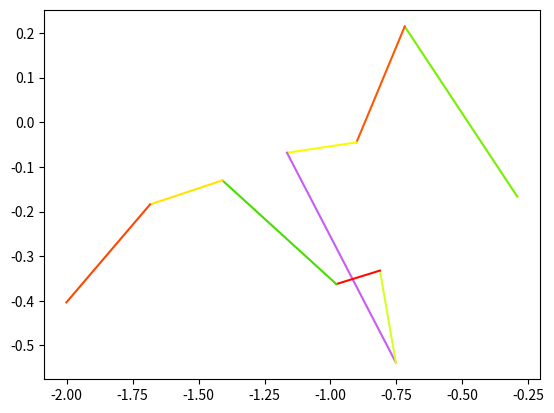
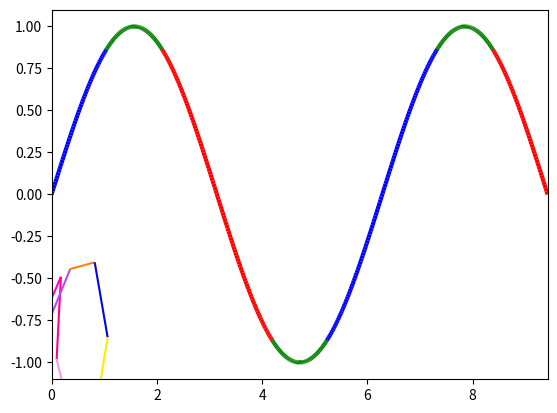

Generate these figures, in order, with matplotlib:
import numpy as np
import matplotlib.pyplot as plt


def uniqueish_color():
    """There're better ways to generate unique colors, but this isn't awful."""
    return plt.cm.gist_ncar(np.random.random())


xy = (np.random.random((10, 2)) - 0.5).cumsum(axis=0)

fig, ax = plt.subplots()
for start, stop in zip(xy[:-1], xy[1:]):
    x, y = zip(start, stop)
    ax.plot(x, y, color=uniqueish_color())
plt.show()

'''
If you're plotting something with a million line segments, though, 
this will be terribly slow to draw. 
In that case, use a LineCollection. E.g.
'''

from matplotlib.collections import LineCollection

xy = (np.random.random((1000, 2)) - 0.5).cumsum(axis=0)

# Reshape things so that we have a sequence of:
# [[(x0,y0),(x1,y1)],[(x0,y0),(x1,y1)],...]
xy = xy.reshape(-1, 1, 2)
segments = np.hstack([xy[:-1], xy[1:]])

fig, ax = plt.subplots()
coll = LineCollection(segments, cmap=plt.cm.gist_ncar)
coll.set_array(np.random.random(xy.shape[0]))

ax.add_collection(coll)
ax.autoscale_view()

plt.show()

# !/usr/bin/env python
'''
Color parts of a line based on its properties, e.g., slope.
'''
from matplotlib.colors import ListedColormap, BoundaryNorm

x = np.linspace(0, 3 * np.pi, 500)
y = np.sin(x)
z = np.cos(0.5 * (x[:-1] + x[1:]))  # first derivative

# Create a colormap for red, green and blue and a norm to color
# f' < -0.5 red, f' > 0.5 blue, and the rest green
cmap = ListedColormap(['r', 'g', 'b'])
norm = BoundaryNorm([-1, -0.5, 0.5, 1], cmap.N)

# Create a set of line segments so that we can color them individually
# This creates the points as a N x 1 x 2 array so that we can stack points
# together easily to get the segments. The segments array for line collection
# needs to be numlines x points per line x 2 (x and y)
points = np.array([x, y]).T.reshape(-1, 1, 2)
segments = np.concatenate([points[:-1], points[1:]], axis=1)

# Create the line collection object, setting the colormapping parameters.
# Have to set the actual values used for colormapping separately.
lc = LineCollection(segments, cmap=cmap, norm=norm)
lc.set_array(z)
lc.set_linewidth(3)
plt.gca().add_collection(lc)

plt.xlim(x.min(), x.max())
plt.ylim(-1.1, 1.1)
plt.show()
